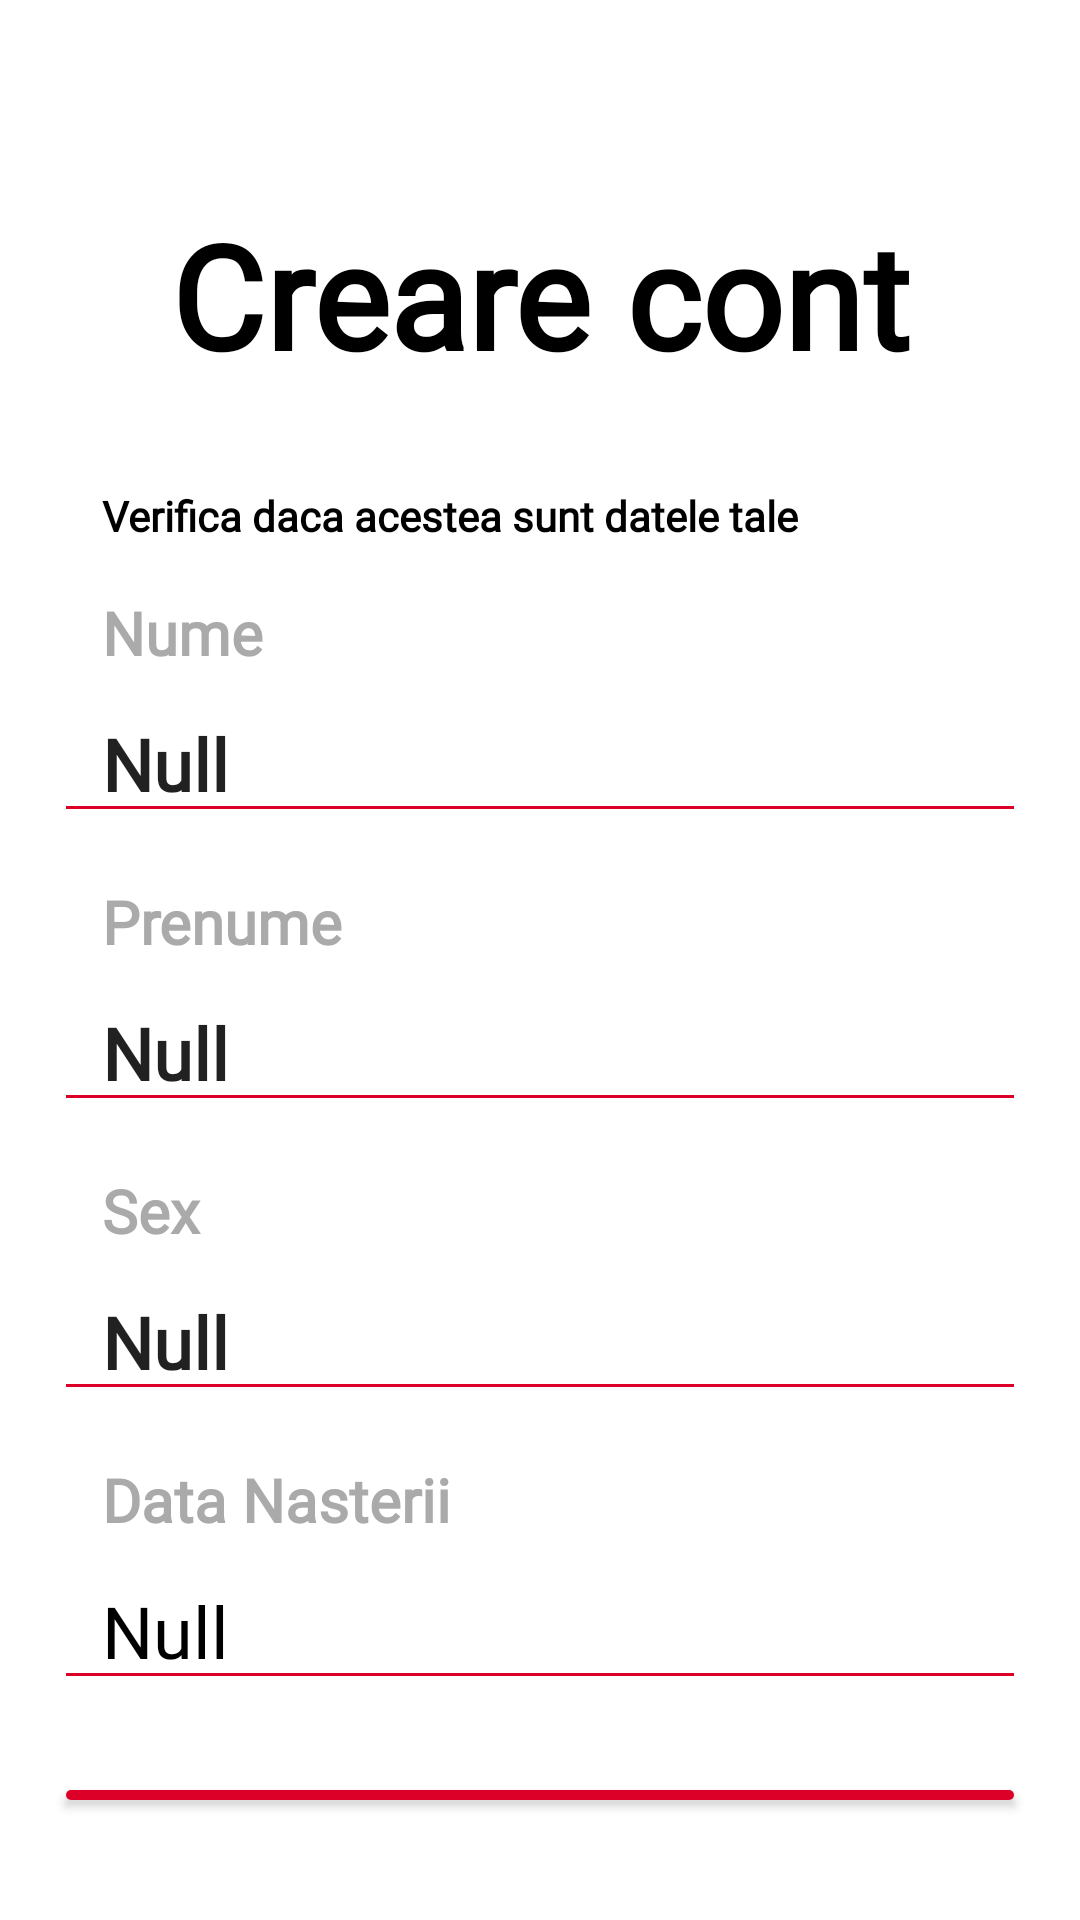

Produce the Android XML layout that renders to this screen, including the resource entries it uses.
<!-- AndroidManifest.xml: application theme Theme.AndroidApp -->
<!-- res/layout/verify_info_fragment.xml -->
<?xml version="1.0" encoding="utf-8"?>
<androidx.constraintlayout.widget.ConstraintLayout xmlns:android="http://schemas.android.com/apk/res/android"
    android:id="@+id/main"
    android:layout_width="match_parent"
    android:layout_height="match_parent">


    <LinearLayout
        android:id="@+id/layout"
        android:layout_width="match_parent"
        android:layout_height="match_parent"
        android:orientation="vertical"
        android:padding="18dp">

        <TextView
            android:id="@+id/titleTextView"
            android:layout_width="match_parent"
            android:layout_height="wrap_content"
            android:layout_marginTop="48dp"
            android:layout_marginBottom="32dp"
            android:fontFamily="@font/montserrat_bold"
            android:text="Creare cont"
            android:textAlignment="center"
            android:textColor="@color/black"
            android:textSize="48sp"
            android:textStyle="bold" />

        <TextView
            android:id="@+id/titleTextView3"
            android:layout_width="match_parent"
            android:layout_height="wrap_content"
            android:layout_marginBottom="8dp"
            android:fontFamily="@font/montserrat_bold"
            android:paddingLeft="16dp"
            android:text="Verifica daca acestea sunt datele tale"
            android:textAlignment="textStart"
            android:textColor="@color/black"
            android:textSize="14sp"
            android:textStyle="bold" />

        <TextView
            android:id="@+id/textView2"
            android:layout_width="match_parent"
            android:layout_height="wrap_content"
            android:layout_marginTop="8dp"
            android:layout_marginBottom="4dp"
            android:fontFamily="@font/montserrat_bold"
            android:paddingLeft="16dp"
            android:paddingRight="16dp"
            android:text="Nume"
            android:textColor="@android:color/darker_gray"
            android:textSize="20sp"
            android:textStyle="bold" />

        <EditText
            android:id="@+id/emailInputView"
            android:layout_width="match_parent"
            android:layout_height="wrap_content"
            android:layout_marginBottom="8dp"
            android:backgroundTint="@color/mainRed"
            android:clickable="false"
            android:ems="10"
            android:focusable="false"
            android:fontFamily="@font/montserrat_bold"
            android:inputType="text"
            android:paddingLeft="16dp"
            android:paddingRight="16dp"
            android:text="Null"
            android:textSize="24sp"
            android:textStyle="bold" />

        <TextView
            android:id="@+id/textView4"
            android:layout_width="match_parent"
            android:layout_height="wrap_content"
            android:layout_marginTop="8dp"
            android:layout_marginBottom="4dp"
            android:fontFamily="@font/montserrat_bold"
            android:paddingLeft="16dp"
            android:paddingRight="16dp"
            android:text="Prenume"
            android:textColor="@android:color/darker_gray"
            android:textSize="20sp"
            android:textStyle="bold" />

        <EditText
            android:id="@+id/weightInputView"
            android:layout_width="match_parent"
            android:layout_height="wrap_content"
            android:layout_marginBottom="8dp"
            android:backgroundTint="@color/mainRed"
            android:clickable="false"
            android:ems="10"
            android:focusable="false"
            android:fontFamily="@font/montserrat_bold"
            android:inputType="text"
            android:paddingLeft="16dp"
            android:paddingRight="16dp"
            android:text="Null"
            android:textAllCaps="false"
            android:textSize="24sp"
            android:textStyle="bold" />

        <TextView
            android:id="@+id/textView5"
            android:layout_width="match_parent"
            android:layout_height="wrap_content"
            android:layout_marginTop="8dp"
            android:layout_marginBottom="4dp"
            android:fontFamily="@font/montserrat_bold"
            android:paddingLeft="16dp"
            android:paddingRight="16dp"
            android:text="Sex"
            android:textColor="@android:color/darker_gray"
            android:textSize="20sp"
            android:textStyle="bold" />

        <EditText
            android:id="@+id/heightInputView"
            android:layout_width="match_parent"
            android:layout_height="wrap_content"
            android:layout_marginBottom="8dp"
            android:backgroundTint="@color/mainRed"
            android:clickable="false"
            android:ems="10"
            android:focusable="false"
            android:fontFamily="@font/montserrat_bold"
            android:inputType="text"
            android:paddingLeft="16dp"
            android:paddingRight="16dp"
            android:text="Null"
            android:textSize="24sp"
            android:textStyle="bold" />

        <TextView
            android:id="@+id/textView6"
            android:layout_width="match_parent"
            android:layout_height="wrap_content"
            android:layout_marginTop="8dp"
            android:layout_marginBottom="4dp"
            android:fontFamily="@font/montserrat_bold"
            android:paddingLeft="16dp"
            android:paddingRight="16dp"
            android:text="Data Nasterii"
            android:textColor="@android:color/darker_gray"
            android:textSize="20sp"
            android:textStyle="bold" />

        <EditText
            android:id="@+id/birthDateTextView"
            android:layout_width="match_parent"
            android:layout_height="wrap_content"
            android:layout_marginBottom="8dp"
            android:backgroundTint="@color/mainRed"
            android:clickable="false"
            android:ems="10"
            android:focusable="false"
            android:fontFamily="@font/montserrat_bold"
            android:inputType="date"
            android:paddingLeft="16dp"
            android:paddingRight="16dp"
            android:text="Null"
            android:textColor="@color/black"
            android:textSize="24sp" />

        <Button
            android:id="@+id/confirmAccountButton"
            android:layout_width="match_parent"
            android:layout_height="wrap_content"
            android:layout_marginVertical="16dp"
            android:backgroundTint="@color/mainRed"
            android:fontFamily="@font/montserrat_bold"
            android:padding="16dp"
            android:text="Confirm"
            android:textAlignment="center"
            android:textColor="@color/white"
            android:textSize="20sp"
            android:textStyle="bold" />

    </LinearLayout>

</androidx.constraintlayout.widget.ConstraintLayout>
<!-- resources referenced by this layout -->
<resources>
  <color name="black">#FF000000</color>
  <color name="mainRed">#dc0028</color>
  <color name="white">#FFFFFFFF</color>
  <style name="Theme.AndroidApp" parent="Theme.MaterialComponents.Light.NoActionBar">
          
          <item name="colorPrimary">@color/primaryColor</item>
          
          
          
          <item name="colorSecondary">@color/secondaryColor</item>
          
          
          
          <item name="android:statusBarColor">@color/black</item>
          
      </style>
  <color name="primaryColor">#dc0028</color>
  <color name="secondaryColor">#0C6291</color>
</resources>
